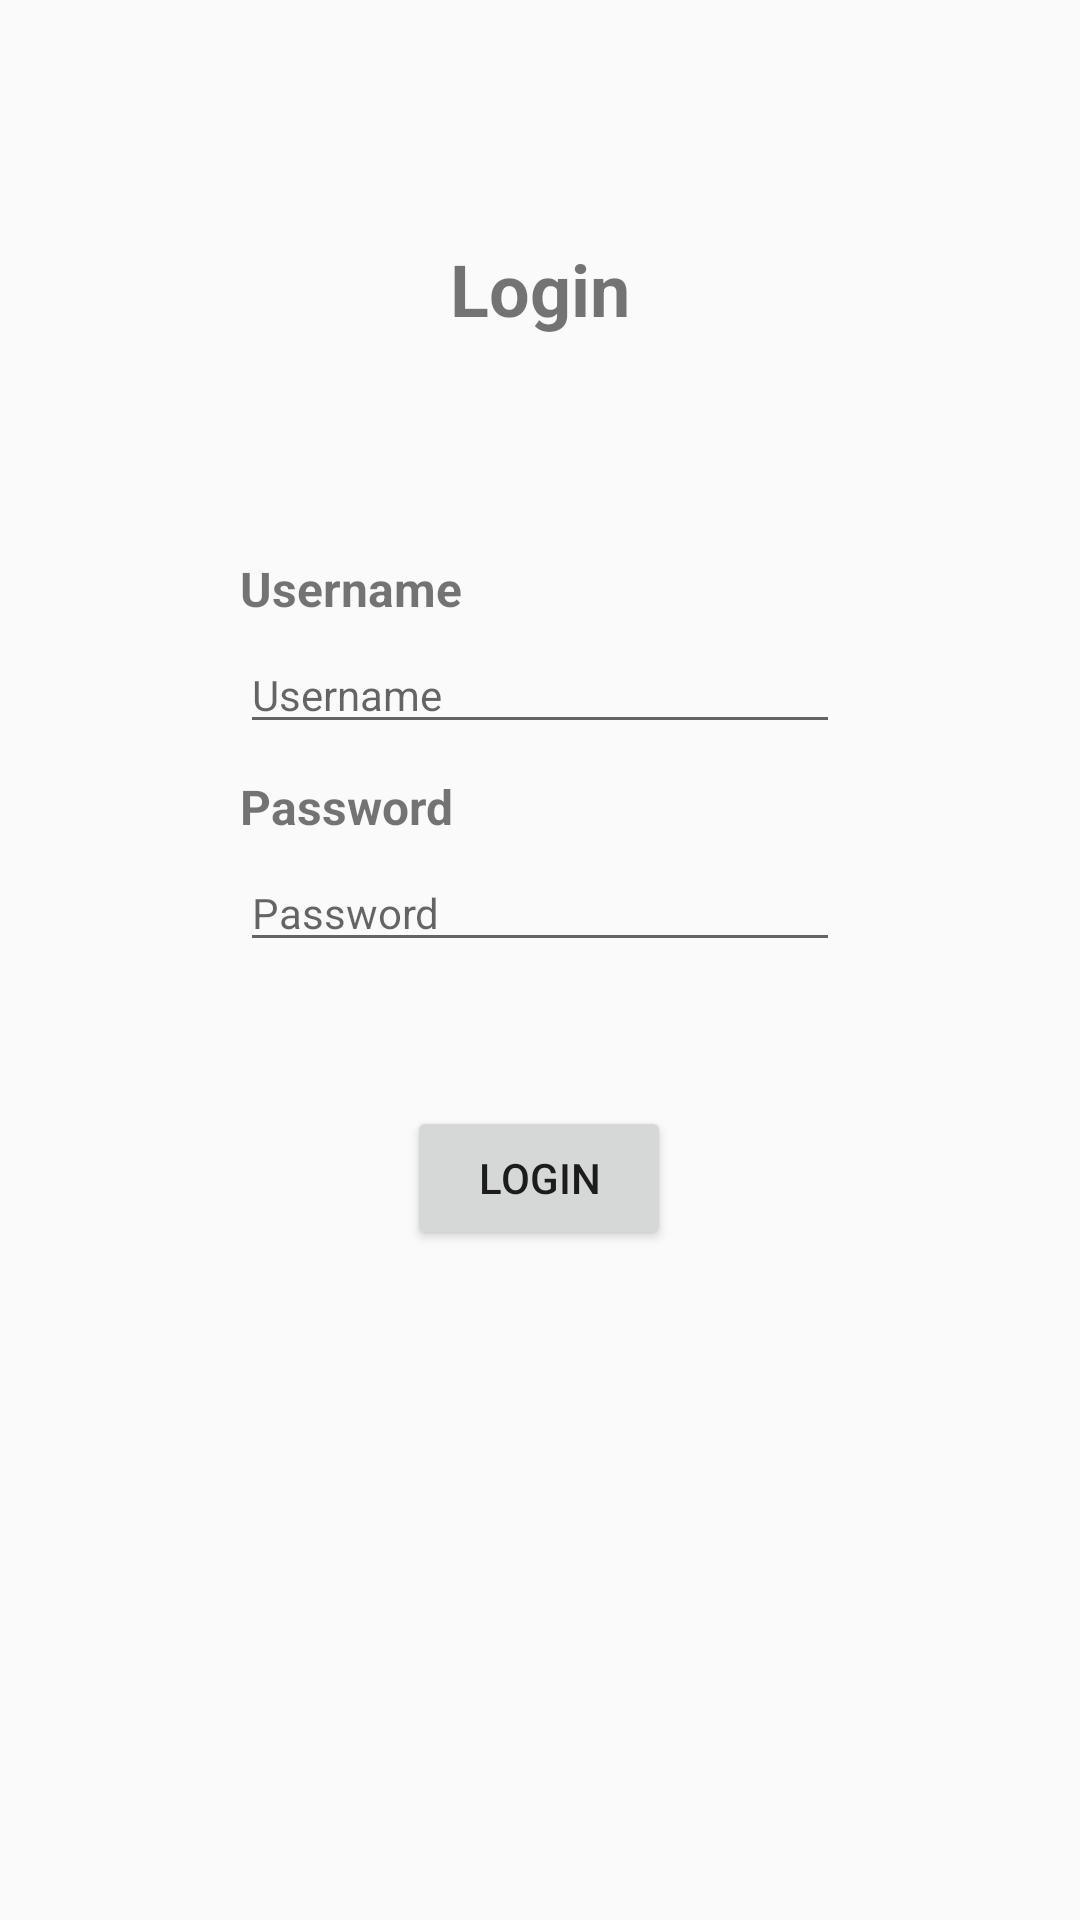

Write the Android layout XML for this screen, with the resource values it uses.
<!-- AndroidManifest.xml: activity theme Theme.AppCompat.Light.NoActionBar -->
<!-- res/layout/fragment_login.xml -->
<?xml version="1.0" encoding="utf-8"?>
<androidx.constraintlayout.widget.ConstraintLayout xmlns:android="http://schemas.android.com/apk/res/android"
    xmlns:app="http://schemas.android.com/apk/res-auto"
    xmlns:tools="http://schemas.android.com/tools"
    android:layout_width="match_parent"
    android:layout_height="match_parent"
    tools:context=".presentation.view.fragments.LoginFragment">

    <androidx.constraintlayout.widget.ConstraintLayout
        android:layout_width="match_parent"
        android:layout_height="match_parent">

        <TextView
            android:id="@+id/textView"
            android:layout_width="wrap_content"
            android:layout_height="wrap_content"
            android:layout_marginStart="80dp"
            android:layout_marginTop="80dp"
            android:layout_marginEnd="80dp"
            android:text="Login"
            android:textSize="24sp"
            android:textStyle="bold"
            app:layout_constraintEnd_toEndOf="parent"
            app:layout_constraintHorizontal_bias="0.5"
            app:layout_constraintStart_toStartOf="parent"
            app:layout_constraintTop_toTopOf="parent" />

        <TextView
            android:id="@+id/userNameTextView"
            android:layout_width="0dp"
            android:layout_height="wrap_content"
            android:layout_marginStart="80dp"
            android:layout_marginTop="73dp"
            android:layout_marginEnd="80dp"
            android:text="Username"
            android:textAlignment="viewStart"
            android:textSize="16sp"
            android:textStyle="bold"
            app:layout_constraintEnd_toEndOf="parent"
            app:layout_constraintHorizontal_bias="0.5"
            app:layout_constraintStart_toStartOf="parent"
            app:layout_constraintTop_toBottomOf="@+id/textView" />

        <TextView
            android:id="@+id/passwordTextView"
            android:layout_width="0dp"
            android:layout_height="wrap_content"
            android:layout_marginStart="80dp"
            android:layout_marginTop="10dp"
            android:layout_marginEnd="80dp"
            android:text="Password"
            android:textAlignment="viewStart"
            android:textSize="16sp"
            android:textStyle="bold"
            app:layout_constraintEnd_toEndOf="parent"
            app:layout_constraintHorizontal_bias="0.0"
            app:layout_constraintStart_toStartOf="parent"
            app:layout_constraintTop_toBottomOf="@+id/userNameTextField" />

        <EditText
            android:id="@+id/userNameTextField"
            android:layout_width="0dp"
            android:layout_height="wrap_content"
            android:layout_marginStart="80dp"
            android:layout_marginTop="5dp"
            android:layout_marginEnd="80dp"
            android:ems="10"
            android:hint="Username"
            android:importantForAutofill="no"
            android:inputType="textPersonName"
            android:textSize="14sp"
            app:layout_constraintEnd_toEndOf="parent"
            app:layout_constraintStart_toStartOf="parent"
            app:layout_constraintTop_toBottomOf="@+id/userNameTextView" />

        <EditText
            android:id="@+id/passwordTextField"
            android:layout_width="0dp"
            android:layout_height="wrap_content"
            android:layout_marginStart="80dp"
            android:layout_marginTop="5dp"
            android:layout_marginEnd="80dp"
            android:ems="10"
            android:hint="Password"
            android:importantForAutofill="no"
            android:textSize="14sp"
            app:layout_constraintEnd_toEndOf="parent"
            app:layout_constraintHorizontal_bias="0.0"
            app:layout_constraintStart_toStartOf="parent"
            app:layout_constraintTop_toBottomOf="@+id/passwordTextView" />

        <Button
            android:id="@+id/submitButton"
            android:layout_width="wrap_content"
            android:layout_height="wrap_content"
            android:layout_marginStart="16dp"
            android:layout_marginTop="48dp"
            android:layout_marginEnd="16dp"
            android:text="Login"
            app:layout_constraintEnd_toEndOf="parent"
            app:layout_constraintHorizontal_bias="0.498"
            app:layout_constraintStart_toStartOf="parent"
            app:layout_constraintTop_toBottomOf="@+id/passwordTextField" />


    </androidx.constraintlayout.widget.ConstraintLayout>


</androidx.constraintlayout.widget.ConstraintLayout>
<!-- resources referenced by this layout -->
<resources>

</resources>
